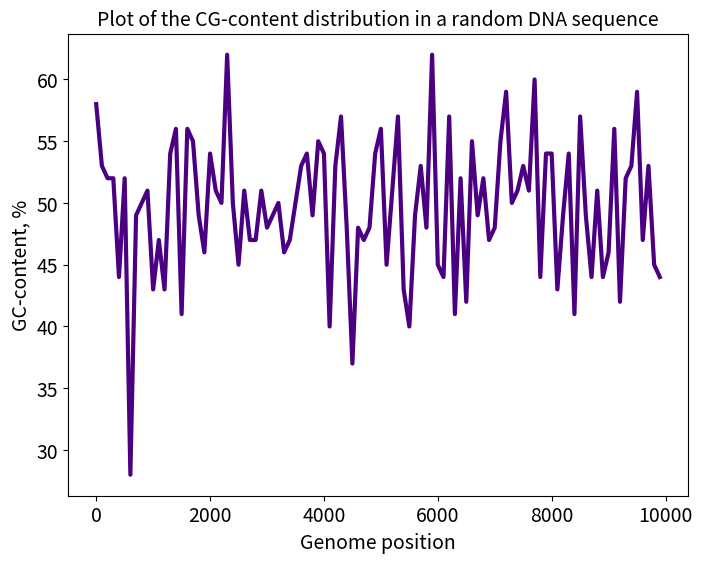

Python code for this plot: (Note: this script raises an exception after producing the figure.)
import numpy as np
import matplotlib.pyplot as plt
import random


IMAGES_DIR = "./gc-content_ratios"


def plot_gc_content_ratio(
    genomic_data: str, 
    step: int = 100, 
    dataset_name: str = "random DNA sequence",
    outfile_name: str = f"{IMAGES_DIR}/gc-content.png", 
    figsize: tuple = (8, 6),
    fontsize: int = 14,
    linewidth: int = 3,
    linecolor: str = "indigo"
    ):

    """
       A function that 
       (1) analyzes if the input sequence is correct, i.e.
           contains only DNA bases 'A', 'T', 'G' and 'C'.
           * If the input is incorrect, returns False and 
           prints the info about an incorrect input.
           * If the input is correct:
             (2) calculates CG-content ratio for each of
                 the 'step' segments of the molecule, which DNA sequence
                 is given in the 'genomic_data' parameter and
             (3) plots the GC ratio and saves the graph to image file

       In the plot:
           * x-axis: Genome position -- position of first base
                     in a bin
           * y-axis: GC-content ratio in % 

       Input parameters:
          * genomic_data (string) -- a DNA sequence
          * step (int) -- denotes a width of a subsequence within
                          which the GC-content ratio is calculated.
                          By default bin width = 100 characters.
          * other parameters are intended to make the graph 
            prettier and more descriptive

        Returns: 
            * True if the input sequence is correct,
            * False, otherwise. No plot is produced
    """

    # convert input sequence to uppercase if lowercase is provided 
    genomic_data = genomic_data.upper()

    # check the correctness of the input sequence
    # --------------------------------------------------------    
    a = genomic_data.count("A")
    t = genomic_data.count("T")
    g = genomic_data.count("G")
    c = genomic_data.count("C")

    if a + t + g + c != len(genomic_data):
        print("Input sequence is incorrect! Plot is not produced!")
        return False


    # calculate gc-content ratio
    # --------------------------------------------------------
    molecule_length = len(genomic_data)
    number_of_bins = molecule_length // step
    gc_content = np.zeros(number_of_bins)
    genome_position = np.zeros(number_of_bins)

    index = 0
    for start_base in range(0, molecule_length, step):
        subseq = genomic_data[start_base: start_base + step]
        if len(subseq) % step == 0:
            g, c = subseq.count("G"), subseq.count("C")
            gc_content[index] = (g + c) / step * 100
            genome_position[index] = start_base
        index += 1


    # plot gc-content ratio
    # --------------------------------------------------------
    plt.figure(figsize = figsize)
    plt.plot(genome_position,
             gc_content,
             color = linecolor,
             linewidth = linewidth)
    plt.title(f"Plot of the CG-content distribution in a {dataset_name}", fontsize = fontsize)
    plt.xlabel("Genome position", fontsize = fontsize)
    plt.ylabel("GC-content, %", fontsize = fontsize)
    plt.xticks(fontsize = fontsize)
    plt.yticks(fontsize = fontsize)
    plt.savefig(outfile_name)
    plt.close()

    return True


# *** Some examples: ***

# (1) Plot GC-content distribution for the random DNA sequence
dna_bases = ["A", "G", "C", "T"]
genome = ""
for i in range(10000):
    base = random.choice(dna_bases)
    genome += base

plot_gc_content_ratio(genome)


# (2) Plot the GC-content distribution for the SARS-CoV-2 genome
# source: https://www.ncbi.nlm.nih.gov/data-hub/taxonomy/2697049/
covid_genome = ""
with open("./covid/ncbi_dataset/data/genomic.fna", "r") as dataset:
    first_line = True
    for line in dataset.readlines():
        
        # Skip dataset header
        if first_line:
            first_line = False
            continue
        covid_genome += line.replace("\n", "")

plot_gc_content_ratio(covid_genome, 
                 dataset_name = "SARS-CoV-2 genome",
                 outfile_name = f"{IMAGES_DIR}/Corona.png"
                )
